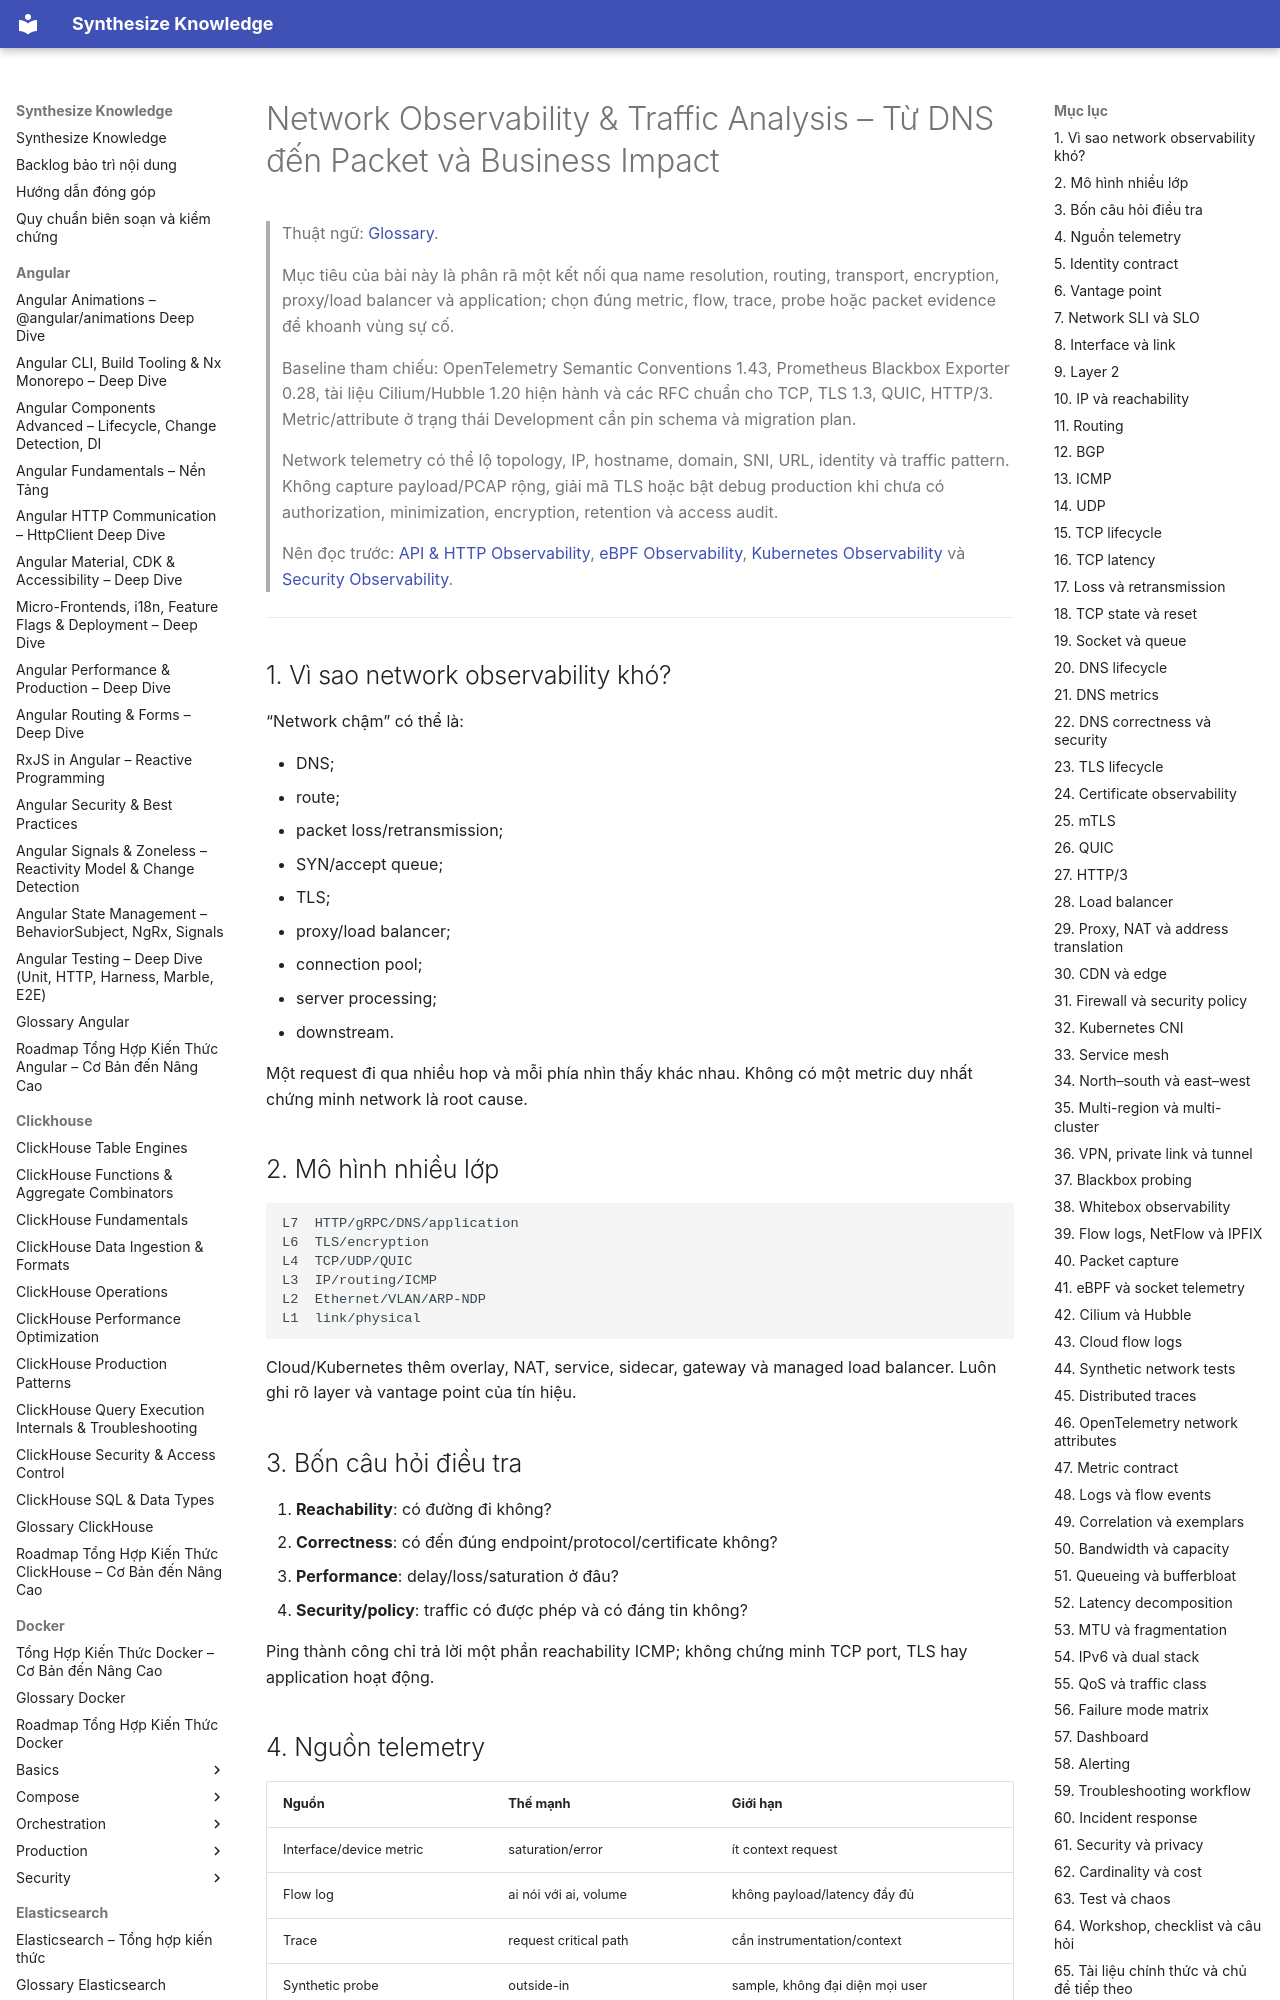

repository: hieutran2811/synthesize_knowledge · page: prometheus_grafana/observability/network_observability_traffic_analysis/index.html · generator: mkdocs

---
title: "Network Observability & Traffic Analysis – Từ DNS đến Packet và Business Impact"
topic: prometheus_grafana
level: mixed
review_status: needs_review
content_updated: 2026-07-30
last_verified: null
version_scope: "unspecified"
source_count: 9
---
# Network Observability & Traffic Analysis – Từ DNS đến Packet và Business Impact

> Thuật ngữ: [Glossary](../glossary.md).

> Mục tiêu của bài này là phân rã một kết nối qua name resolution, routing, transport,
> encryption, proxy/load balancer và application; chọn đúng metric, flow, trace, probe hoặc
> packet evidence để khoanh vùng sự cố.
>
> Baseline tham chiếu: OpenTelemetry Semantic Conventions 1.43, Prometheus Blackbox Exporter
> 0.28, tài liệu Cilium/Hubble 1.20 hiện hành và các RFC chuẩn cho TCP, TLS 1.3, QUIC, HTTP/3.
> Metric/attribute ở trạng thái Development cần pin schema và migration plan.
>
> Network telemetry có thể lộ topology, IP, hostname, domain, SNI, URL, identity và traffic
> pattern. Không capture payload/PCAP rộng, giải mã TLS hoặc bật debug production khi chưa có
> authorization, minimization, encryption, retention và access audit.
>
> Nên đọc trước:
> [API & HTTP Observability](api_http_observability.md),
> [eBPF Observability](ebpf_observability.md),
> [Kubernetes Observability](kubernetes_observability.md) và
> [Security Observability](security_observability_detection_engineering.md).

---
